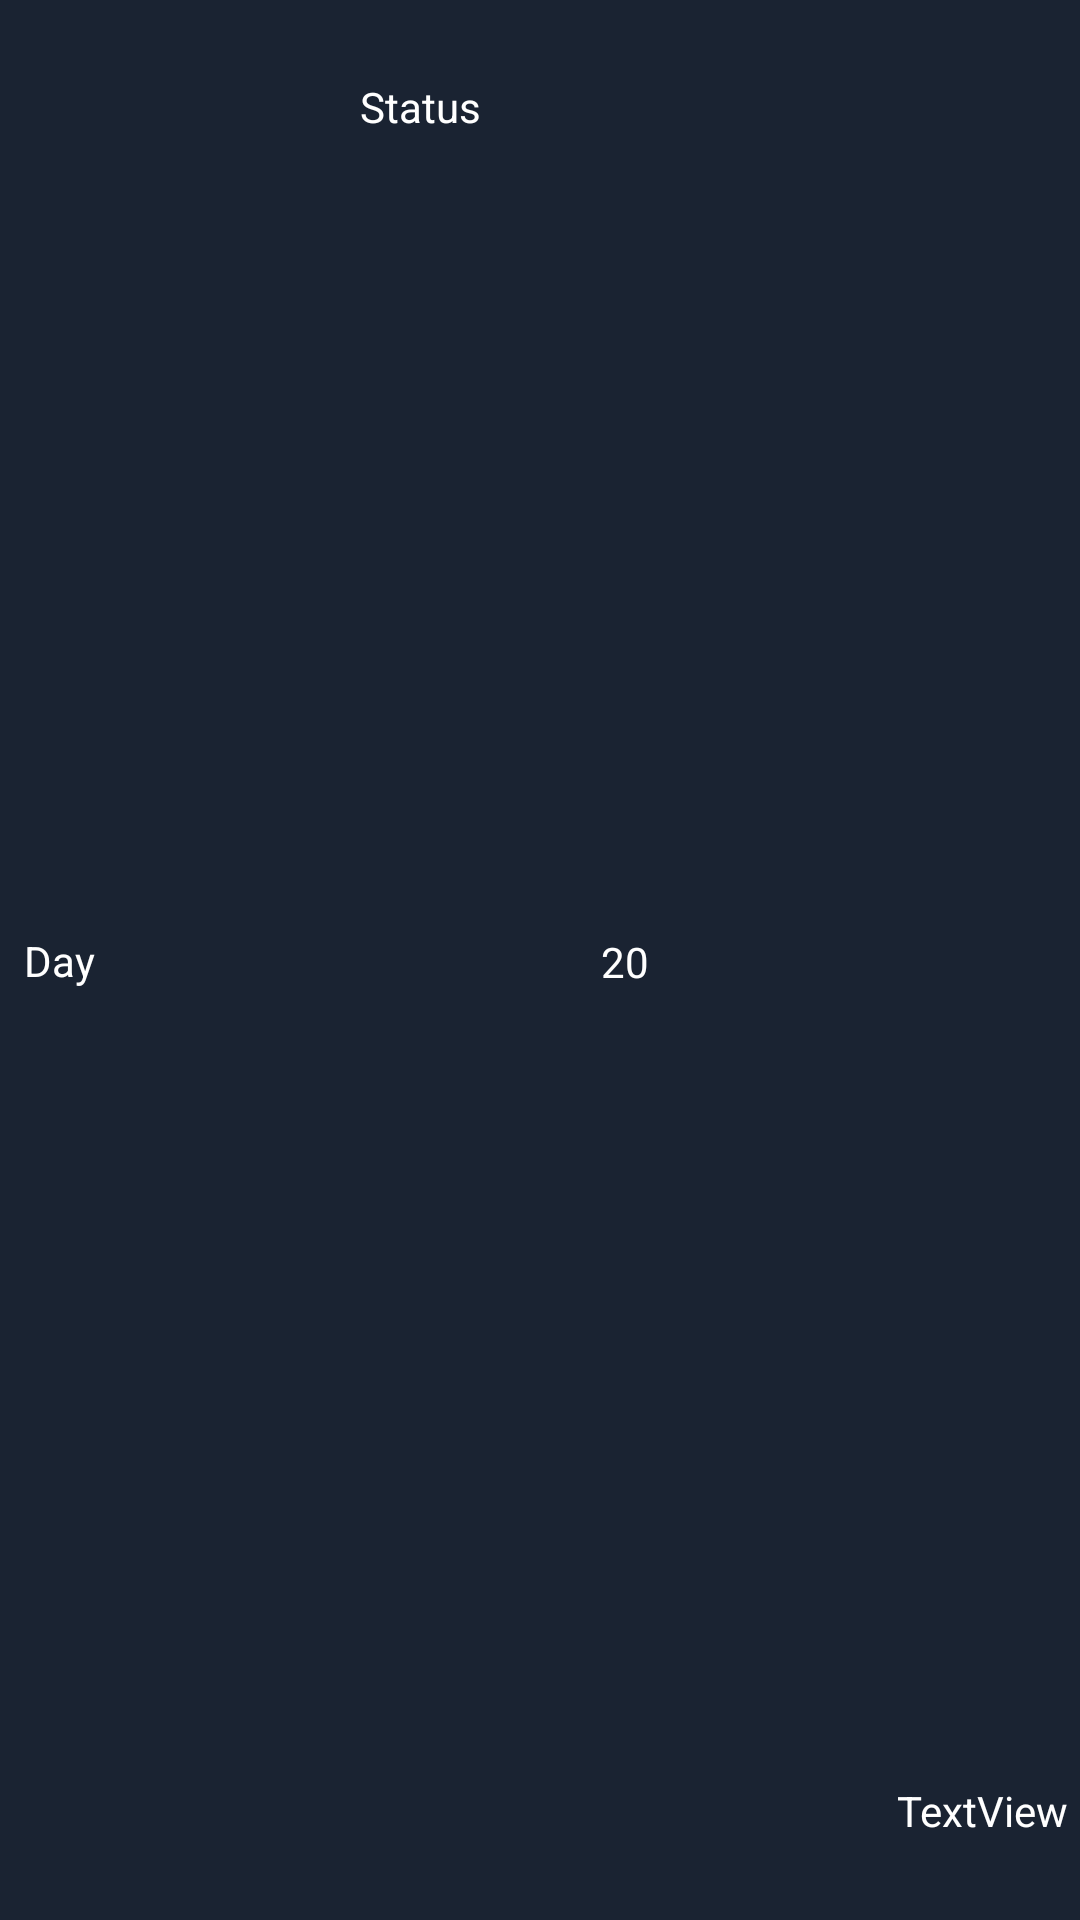

Reconstruct the res/layout file that produces this screen, plus the resources it refers to.
<!-- AndroidManifest.xml: application theme Theme.AndroidDuBaoThoiTiet -->
<!-- res/layout/viewholder_tommorow.xml -->
<?xml version="1.0" encoding="utf-8"?>
<androidx.constraintlayout.widget.ConstraintLayout xmlns:android="http://schemas.android.com/apk/res/android"
    xmlns:app="http://schemas.android.com/apk/res-auto"
    xmlns:tools="http://schemas.android.com/tools"
    android:layout_width="match_parent"
    android:layout_height="70dp"
    android:layout_margin="8dp"
    android:background="@color/back1">

    <TextView
        android:id="@+id/dayTxt"
        android:layout_width="wrap_content"
        android:layout_height="wrap_content"
        android:layout_marginStart="8dp"
        android:text="Day"
        android:textColor="@color/white"
        android:textSize="14sp"
        app:layout_constraintBottom_toBottomOf="parent"
        app:layout_constraintStart_toStartOf="parent"
        app:layout_constraintTop_toTopOf="parent" />

    <ImageView
        android:id="@+id/pic"
        android:layout_width="wrap_content"
        android:layout_height="wrap_content"
        android:layout_marginEnd="202dp"

        app:layout_constraintBottom_toBottomOf="parent"
        app:layout_constraintEnd_toEndOf="parent"
        app:layout_constraintStart_toEndOf="@+id/dayTxt"
        app:layout_constraintTop_toTopOf="parent"
        tools:srcCompat="@drawable/cloudy_sunny" />

    <TextView
        android:id="@+id/statusTxt"
        android:layout_width="wrap_content"
        android:layout_height="wrap_content"
        android:layout_marginStart="25dp"
        android:layout_marginTop="26dp"
        android:layout_marginEnd="119dp"
        android:layout_marginBottom="25dp"
        android:text="Status"
        android:textColor="@color/white"
        app:layout_constraintBottom_toBottomOf="parent"
        app:layout_constraintEnd_toEndOf="parent"
        app:layout_constraintHorizontal_bias="0.0"
        app:layout_constraintStart_toEndOf="@+id/pic"
        app:layout_constraintTop_toTopOf="parent"
        app:layout_constraintVertical_bias="0.0" />

    <TextView
        android:id="@+id/lowTxt"
        android:layout_width="wrap_content"
        android:layout_height="wrap_content"
        android:layout_marginTop="24dp"
        android:layout_marginEnd="4dp"
        android:layout_marginBottom="27dp"
        android:text="TextView"
        android:textColor="@color/white"
        app:layout_constraintBottom_toBottomOf="parent"
        app:layout_constraintEnd_toEndOf="parent"

        app:layout_constraintTop_toTopOf="parent"
        app:layout_constraintVertical_bias="1.0" />

    <TextView
        android:id="@+id/highTxt"
        android:layout_width="wrap_content"
        android:layout_height="wrap_content"
        android:layout_marginStart="8dp"
        android:layout_marginTop="26dp"
        android:layout_marginEnd="51dp"
        android:layout_marginBottom="25dp"
        android:text="20"
        android:textColor="@color/white"
        app:layout_constraintBottom_toBottomOf="parent"
        app:layout_constraintEnd_toStartOf="@+id/lowTxt"
        app:layout_constraintStart_toEndOf="@+id/statusTxt"
        app:layout_constraintTop_toTopOf="parent" />

</androidx.constraintlayout.widget.ConstraintLayout>
<!-- resources referenced by this layout -->
<resources>
  <color name="back1">#1a2332</color>
  <color name="white">#FFFFFFFF</color>
  <style name="Theme.AndroidDuBaoThoiTiet" parent="Base.Theme.AndroidDuBaoThoiTiet" />
  <style name="Base.Theme.AndroidDuBaoThoiTiet" parent="Theme.AppCompat.Light.NoActionBar">
          <item name="colorPrimaryDark">@color/back1</item>
          
          
      </style>
</resources>
